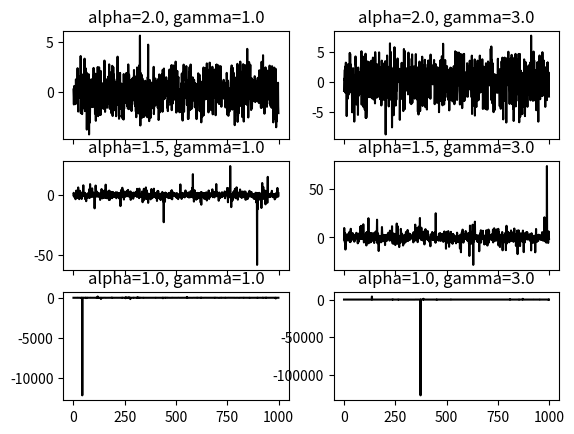

Python code for this plot: (Note: this script raises an exception after producing the figure.)
# -*- coding: utf-8 -*-
"""
Created on Fri Apr  8 21:03:48 2016

@author: Huang Hongye <qrqiuren@users.noreply.github.com>
"""

import numpy as np
from numpy import random
from numpy import sin, cos, tan, arctan, log, pi


def salphas(alpha, gamma, beta=0., size=None):
    """
    Generate random variables under S-alpha-S distribution.

    Please check the reference paper for furthur details on algorithms and
    symbols.

    Parameters
    ----------
    alpha : float
        Alpha coefficient (characteristic exponent) of S-alpha-S distribution.
    gamma : float
        Gamma coefficient (dispersion parameter) of S-alpha-S distribution.
    beta : float
        Beta coefficient (skewness parameter) of alpha stable distribution. By
        default, this value will be 0 as the definition of S-alpha-S
        distribution. But it allows configuration to generate samples in a
        broader situation.
    size : tuple of ints, optional
        Output shape. If the given shape is, e.g., (m, n, k), then m * n * k
        samples are drawn. If not indicated, a single value will be returned.

    Returns
    -------
    a : float
        A real number or a real matrix with size `size` which is the sample of
        the distribution.

    Reference
    ---------
    Tsakalides, P., and Nikias C. L., "The robust covariation-based MUSIC
    (ROC-MUSIC) algorithm for bearing estimation in impulsive noise
    environments", IEEE Transactions on Signal Processing,
    Jul. 1996, Vol. 44 No. 7: 1623-1633
    """
    # Draw random vars
    pi2 = pi / 2
    W = random.exponential(scale=1., size=size)
    U = random.uniform(low=-pi2, high=pi2, size=size)

    # Sampling with params alpha and beta
    if alpha == 1:
        p2bu = pi2 + beta * U
        S = (p2bu * tan(U) - beta * log(pi2 * W * cos(U) / p2bu)) / pi2
    else:
        U0 = -pi2 * beta * (1 - abs(1 - alpha)) / alpha
        auu0 = alpha * (U - U0)
        D = (cos(arctan(beta * tan(pi2 * alpha)))) ** (1 / alpha)
        E = sin(auu0) / ((cos(U)) ** (1 / alpha))
        F = (cos(U - auu0) / W) ** ((1 - alpha) / alpha)
        S = D * E * F

    # Making gamma efficient
    a = gamma ** (1 / alpha) * S
    return a


def salphas_cplx(alpha, gamma, size=None):
    """
    Generate complex random variables under S-alpha-S distribution.

    Please check the reference paper for furthur details on algorithms and
    symbols.

    Parameters
    ----------
    alpha : float
        Alpha coefficient (characteristic exponent) of S-alpha-S distribution.
    gamma : float
        Gamma coefficient (dispersion parameter) of S-alpha-S distribution.
    size : tuple of ints, optional
        Output shape. If the given shape is, e.g., (m, n, k), then m * n * k
        samples are drawn. If not indicated, a complex value will be returned.

    Returns
    -------
    a : float
        A real number or a real matrix with size `size` which is the sample of
        the distribution.

    Reference
    ---------
    Tsakalides, P., and Nikias C. L., "The robust covariation-based MUSIC
    (ROC-MUSIC) algorithm for bearing estimation in impulsive noise
    environments", IEEE Transactions on Signal Processing,
    Jul. 1996, Vol. 44 No. 7: 1623-1633
    """
    # Generate sample of S-alpha-S random variable A and calc its square root
    agamma = cos(pi * alpha / 4) ** 2
    a = salphas(alpha=alpha, beta=1, gamma=agamma, size=size)

    # Generate Gaussian sample G1 and G2
    sigma = 2 * (gamma ** (1 / alpha))
    g1 = random.normal(0., sigma, size=size)
    g2 = random.normal(0., sigma, size=size)

    # Calculate the final sample
    x = (np.array(a, dtype=np.complex) ** 0.5) * (g1 + 1j * g2)
    return x

if __name__ == '__main__':
    import matplotlib.pyplot as plt

    noisefig, axes = plt.subplots(nrows=3, ncols=2, sharex=True)
    alphas = [[2., 2.], [1.5, 1.5], [1., 1.]]
    gammas = [[1., 3.], [ 1.,  3.], [1., 3.]]
    for i in range(3):
        for j in range(2):
            ax = axes[i][j]
            alpha = alphas[i][j]
            gamma = gammas[i][j]
            n = salphas(alpha, gamma, size=(1000,))
            ax.plot(n, color='k')
            ax.set_title('alpha=%.1f, gamma=%.1f' % (alpha, gamma))
    plt.show()

    cplxfig, (ax1, ax2) = plt.subplots(nrows=2)
    x = salphas_cplx(alpha=1.23, gamma=1., size=(1000,))
    ax1.plot(x.real, color='b')
    ax1.set_title('Complex S-alpha-S samples (alpha=1.23, gamma=1)')
    ax2.plot(x.imag, color='g')
    plt.show()
